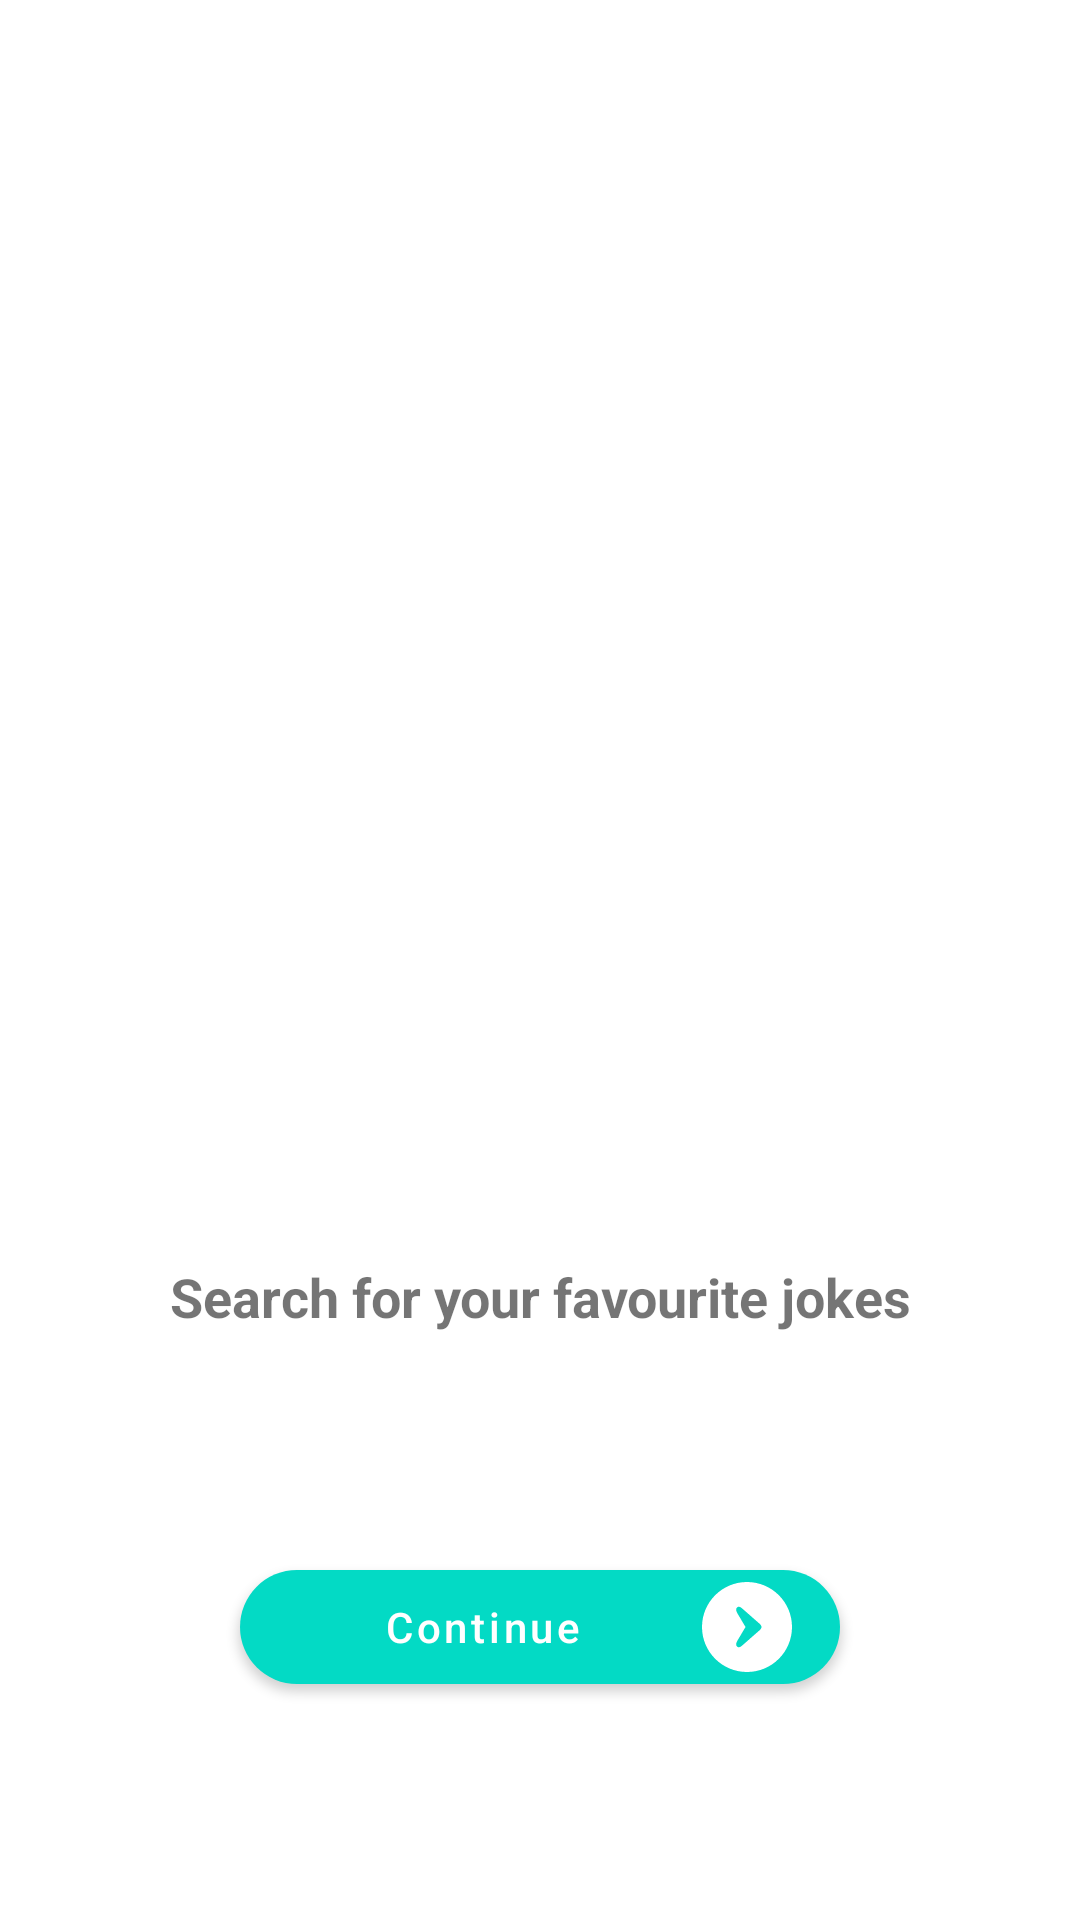

Reconstruct the res/layout file that produces this screen, plus the resources it refers to.
<!-- AndroidManifest.xml: application theme Theme.ScaniaTest -->
<!-- res/layout/fragment_home_screen.xml -->
<?xml version="1.0" encoding="utf-8"?>
<androidx.constraintlayout.widget.ConstraintLayout xmlns:android="http://schemas.android.com/apk/res/android"
    xmlns:tools="http://schemas.android.com/tools"
    android:layout_width="match_parent"
    android:layout_height="match_parent"
    xmlns:app="http://schemas.android.com/apk/res-auto"
    tools:context=".presentation.HomeScreenFragment">

    <androidx.appcompat.widget.AppCompatImageButton
        android:id="@+id/homeScreenImageView"
        android:layout_width="200dp"
        android:layout_height="200dp"
        android:src="@drawable/jokes_app_icon"
        android:scaleType="fitCenter"
        android:background="@android:color/transparent"
        app:layout_constraintStart_toStartOf="parent"
        app:layout_constraintEnd_toEndOf="parent"
        app:layout_constraintTop_toTopOf="parent"
        app:layout_constraintBottom_toBottomOf="parent"
        />

    <com.google.android.material.textview.MaterialTextView
        android:id="@+id/homeScreenTextView"
        android:layout_width="wrap_content"
        android:layout_height="wrap_content"
        app:layout_constraintTop_toBottomOf="@id/homeScreenImageView"
        app:layout_constraintStart_toStartOf="parent"
        app:layout_constraintEnd_toEndOf="parent"
        android:text="Search for your favourite jokes"
        android:textStyle="bold"
        android:textSize="18sp"
        />

    <com.google.android.material.button.MaterialButton
        android:id="@+id/homeScreenContinueButton"
        android:layout_width="200dp"
        android:layout_height="50dp"
        app:cornerRadius="20dp"
        android:text="Continue"
        android:textAllCaps="false"
        android:drawablePadding="10dp"
        android:drawableEnd="@drawable/double_arrow_right_icon"
        app:layout_constraintStart_toStartOf="parent"
        app:layout_constraintEnd_toEndOf="parent"
        app:layout_constraintBottom_toBottomOf="parent"
        app:layout_constraintTop_toBottomOf="@id/homeScreenTextView"
        />



</androidx.constraintlayout.widget.ConstraintLayout>
<!-- resources referenced by this layout -->
<resources>
  <!-- drawable double_arrow_right_icon (drawable) -->
  <vector xmlns:android="http://schemas.android.com/apk/res/android"
      android:width="30dp"
      android:height="30dp"
      android:viewportWidth="512"
      android:viewportHeight="512">
    <path
        android:fillColor="#FFFFFF"
        android:pathData="M0,256c0,70.68 28.66,134.7 74.98,181.02C121.31,483.34 185.31,512 256,512s134.7,-28.66 181.02,-74.98C483.34,390.7 512,326.69 512,256s-28.66,-134.7 -74.98,-181.02C390.7,28.66 326.69,0 256,0S121.31,28.66 74.98,74.98C28.66,121.31 0,185.31 0,256zM200.64,177c-17.86,-30.98 6.96,-46.32 25.06,-29.01l101.05,88.74c16.14,16.13 16.14,22.43 0,38.56L225.7,364.03c-18.19,17.18 -42.87,2.2 -25.06,-29.02l46.93,-79 -46.93,-79.01z"
        android:fillType="nonZero"/>
  </vector>
  <style name="Theme.ScaniaTest" parent="Theme.MaterialComponents.DayNight.NoActionBar">
          
          <item name="colorPrimary">@color/teal_200</item>
          <item name="colorPrimaryVariant">@color/teal_700</item>
          <item name="colorOnPrimary">@color/white</item>
          
          <item name="colorSecondary">@color/teal_200</item>
          <item name="colorSecondaryVariant">@color/teal_700</item>
          <item name="colorOnSecondary">@color/black</item>
          
          <item name="android:statusBarColor">?attr/colorPrimaryVariant</item>
          
      </style>
  <!-- not gathered from this repository: default colours our renderer supplied (Android Studio template values) -->
  <color name="teal_200">#FF03DAC5</color>
  <color name="teal_700">#FF018786</color>
  <color name="black">#FF000000</color>
  <color name="white">#FFFFFFFF</color>
</resources>
